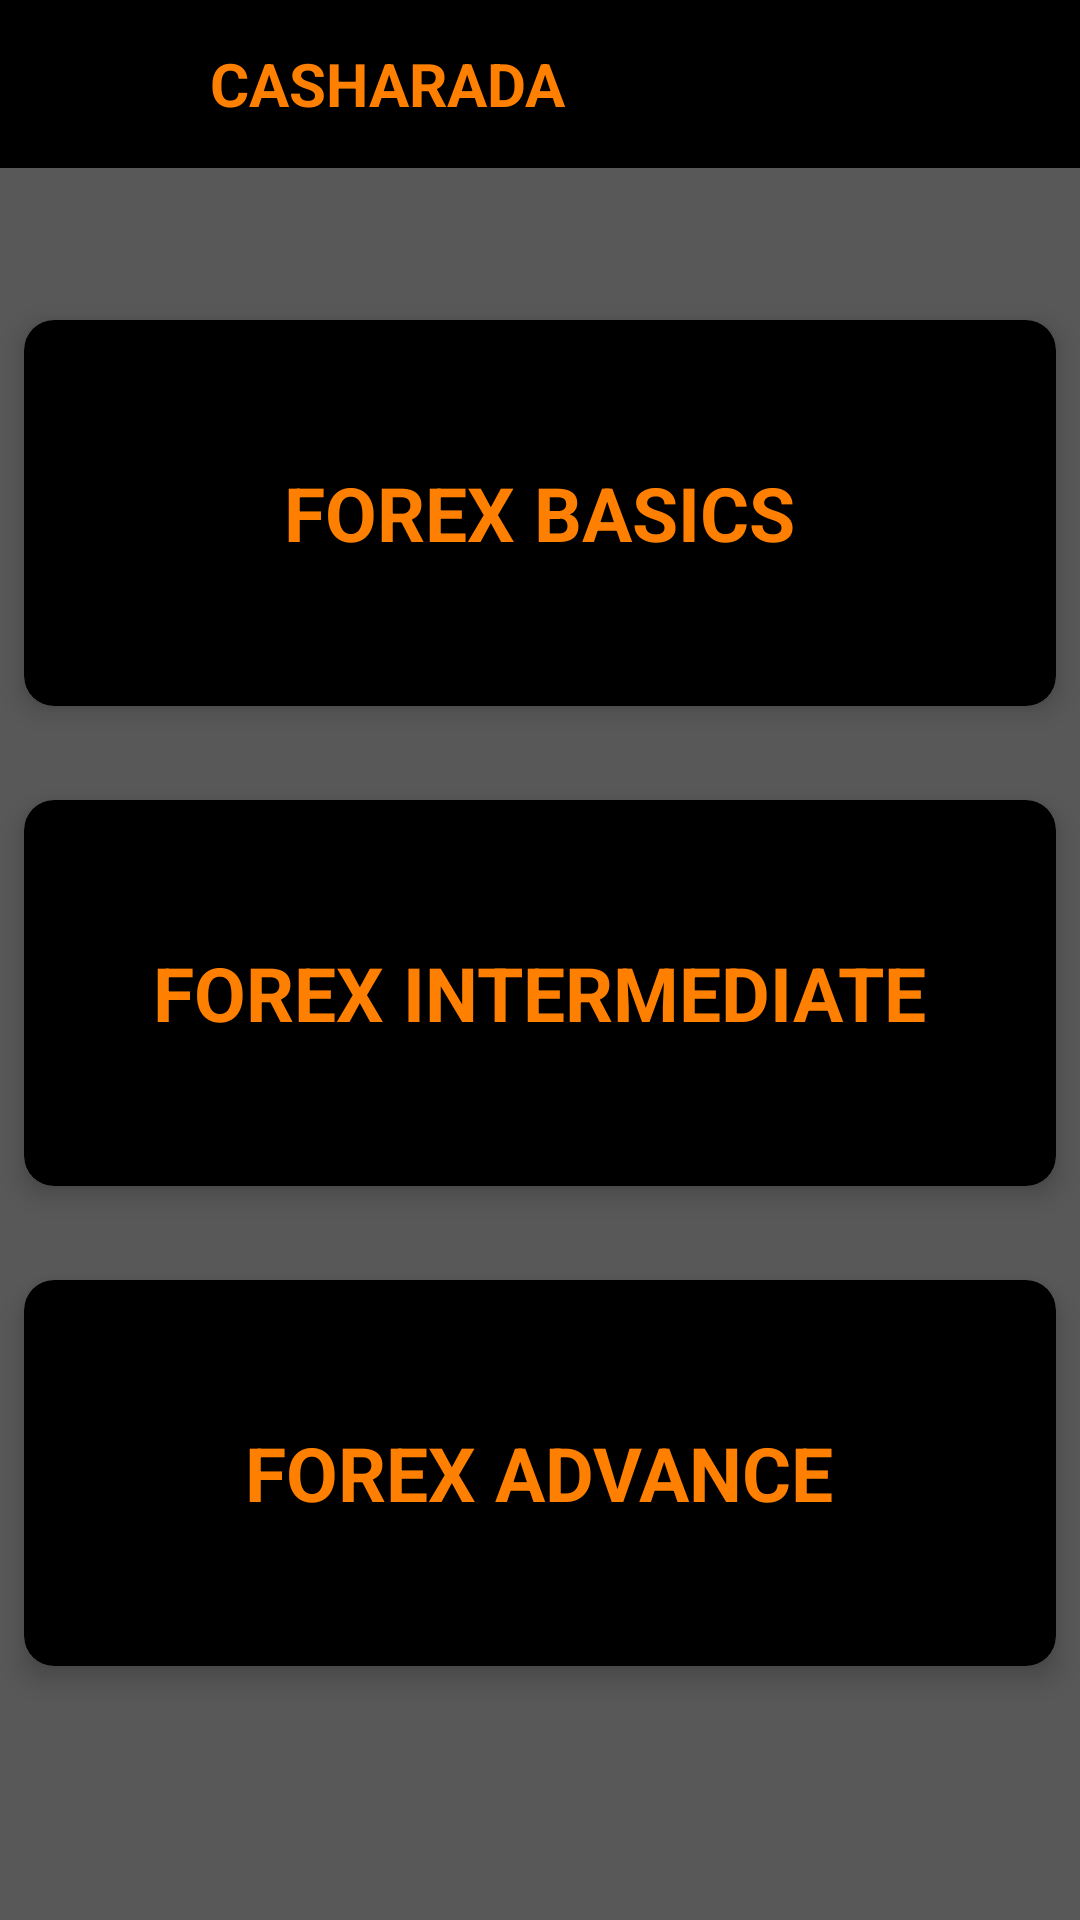

This screen was rendered from an Android layout file. Write that file and the resources it references.
<!-- AndroidManifest.xml: activity theme AppTheme.NoActionBar -->
<!-- res/layout/activity_lessons.xml -->
<?xml version="1.0" encoding="utf-8"?>
<RelativeLayout xmlns:android="http://schemas.android.com/apk/res/android"
    xmlns:app="http://schemas.android.com/apk/res-auto"
    xmlns:tools="http://schemas.android.com/tools"
    android:layout_width="match_parent"
    android:layout_height="match_parent"
    tools:context=".ui.LessonsActivity"
    android:background="@color/gray">

    <androidx.appcompat.widget.Toolbar
        android:layout_width="match_parent"
        android:layout_height="wrap_content"
        android:id="@+id/toolbar"
        android:background="@color/black_bg"
        app:theme="@style/ToolbarTheme">

        <TextView
            android:layout_width="match_parent"
            android:layout_height="wrap_content"
            android:id="@+id/barText"
            android:text="@string/lesson_text"
            android:layout_marginLeft="70dp"
            android:textColor="@color/orange"
            android:textSize="20sp"
            android:textStyle="bold"/>


    </androidx.appcompat.widget.Toolbar>

    <androidx.cardview.widget.CardView
        android:layout_width="match_parent"
        android:layout_height="150dp"
        xmlns:card_view="http://schemas.android.com/apk/res-auto"
        android:layout_marginTop="40dp"
        android:id="@+id/card1"
        card_view:cardCornerRadius="10dp"
        card_view:cardElevation="5dp"
        card_view:cardUseCompatPadding="true"
        card_view:cardBackgroundColor="@color/black_bg"
        android:layout_below="@+id/toolbar">

        <TextView
            android:layout_width="wrap_content"
            android:layout_height="wrap_content"
            android:id="@+id/basicsTxt"
            android:text="@string/basics_txt"
            android:textSize="25sp"
            android:textColor="@color/orange"
            android:textStyle="bold"
            android:layout_gravity="center" />

    </androidx.cardview.widget.CardView>

    <androidx.cardview.widget.CardView
        android:layout_width="match_parent"
        android:layout_height="150dp"
        xmlns:card_view="http://schemas.android.com/apk/res-auto"
        android:layout_marginTop="10dp"
        android:id="@+id/card2"
        card_view:cardCornerRadius="10dp"
        card_view:cardElevation="5dp"
        card_view:cardUseCompatPadding="true"
        card_view:cardBackgroundColor="@color/black_bg"
        android:layout_below="@+id/card1">

        <TextView
            android:layout_width="wrap_content"
            android:layout_height="wrap_content"
            android:id="@+id/intermediateTxt"
            android:text="@string/intermediaate_txt"
            android:textSize="25sp"
            android:textColor="@color/orange"
            android:textStyle="bold"
            android:layout_gravity="center" />

    </androidx.cardview.widget.CardView>

    <androidx.cardview.widget.CardView
        android:layout_width="match_parent"
        android:layout_height="150dp"
        xmlns:card_view="http://schemas.android.com/apk/res-auto"
        android:layout_marginTop="10dp"
        android:id="@+id/card3"
        card_view:cardCornerRadius="10dp"
        card_view:cardElevation="5dp"
        card_view:cardUseCompatPadding="true"
        card_view:cardBackgroundColor="@color/black_bg"
        android:layout_below="@+id/card2">

        <TextView
            android:layout_width="wrap_content"
            android:layout_height="wrap_content"
            android:id="@+id/advanceTxt"
            android:text="@string/advance_txt"
            android:textSize="25sp"
            android:textColor="@color/orange"
            android:textStyle="bold"
            android:layout_gravity="center" />

    </androidx.cardview.widget.CardView>



</RelativeLayout>
<!-- resources referenced by this layout -->
<resources>
  <color name="black_bg">#000000</color>
  <color name="gray">#585858</color>
  <color name="orange">#FF8000</color>
  <string name="advance_txt">FOREX ADVANCE</string>
  <string name="basics_txt">FOREX BASICS</string>
  <string name="intermediaate_txt">FOREX INTERMEDIATE</string>
  <string name="lesson_text">CASHARADA</string>
  <style name="ToolbarTheme" parent="@style/ThemeOverlay.AppCompat.ActionBar">
          
          <item name="colorControlNormal">@color/white</item>
      </style>
  <style name="AppTheme.NoActionBar" parent="AppTheme">
          <item name="windowNoTitle">true</item>
          <item name="windowActionBar">false</item>
      </style>
  <color name="white">#FFFFFF</color>
  <style name="AppTheme" parent="Theme.AppCompat.Light.DarkActionBar">
          
          <item name="colorPrimary">@color/colorPrimary</item>
          <item name="colorPrimaryDark">@color/colorPrimaryDark</item>
          <item name="colorAccent">@color/colorAccent</item>
      </style>
  <color name="colorPrimary">#6200EE</color>
  <color name="colorPrimaryDark">#4412B3</color>
  <color name="colorAccent">#03DAC5</color>
</resources>
